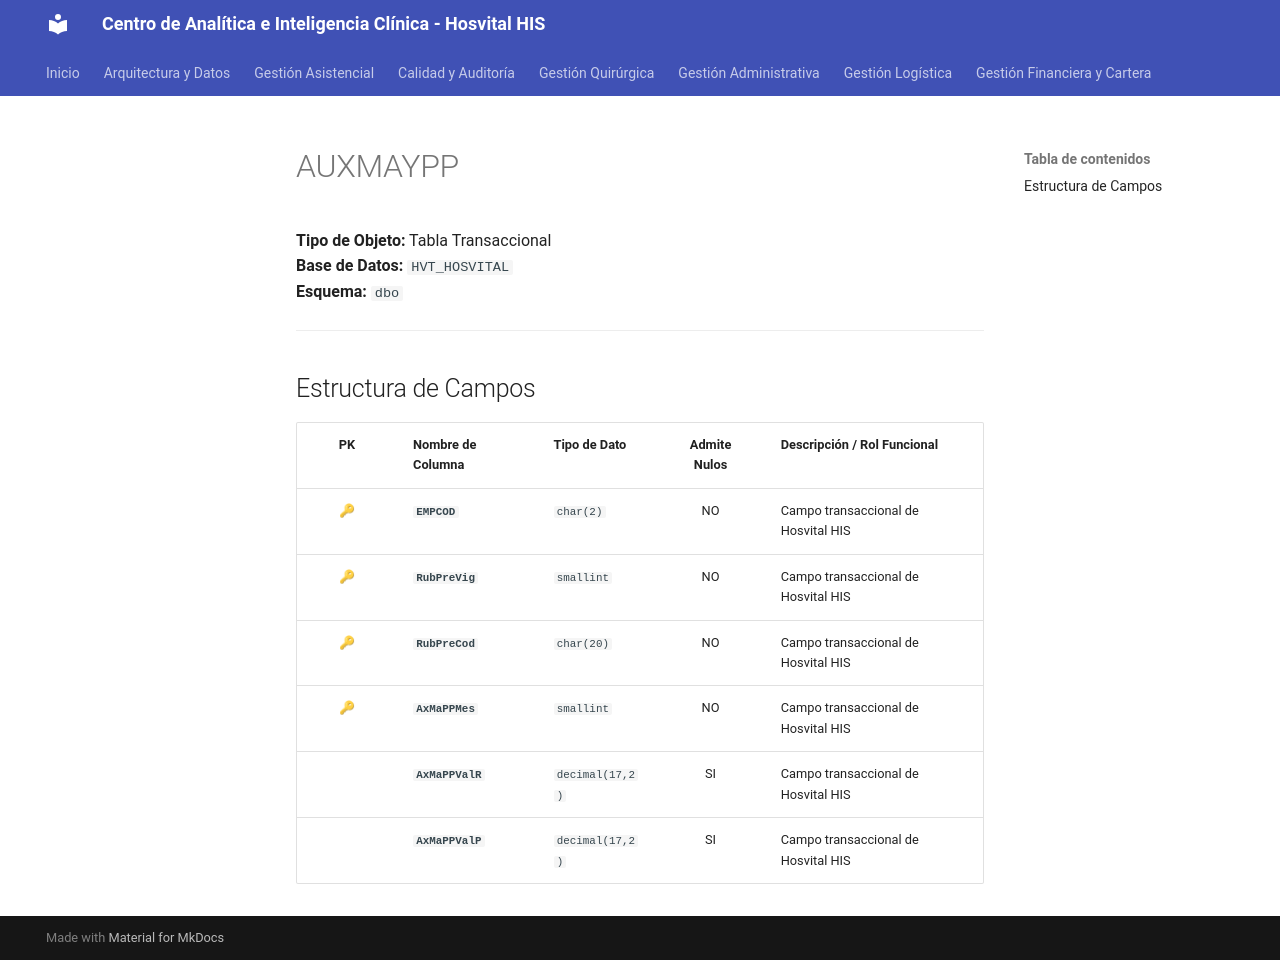

repository: SoporteSaludtech/superset-docs · page: diccionario-general/AUXMAYPP/index.html · generator: mkdocs

# AUXMAYPP

**Tipo de Objeto:** Tabla Transaccional  
**Base de Datos:** `HVT_HOSVITAL`  
**Esquema:** `dbo`

---

## Estructura de Campos

| PK | Nombre de Columna | Tipo de Dato | Admite Nulos | Descripción / Rol Funcional |
| :-: | :--- | :--- | :-: | :--- |
| 🔑 | **`EMPCOD`** | `char(2)` | NO | Campo transaccional de Hosvital HIS |
| 🔑 | **`RubPreVig`** | `smallint` | NO | Campo transaccional de Hosvital HIS |
| 🔑 | **`RubPreCod`** | `char(20)` | NO | Campo transaccional de Hosvital HIS |
| 🔑 | **`AxMaPPMes`** | `smallint` | NO | Campo transaccional de Hosvital HIS |
|  | **`AxMaPPValR`** | `decimal(17,2)` | SI | Campo transaccional de Hosvital HIS |
|  | **`AxMaPPValP`** | `decimal(17,2)` | SI | Campo transaccional de Hosvital HIS |
